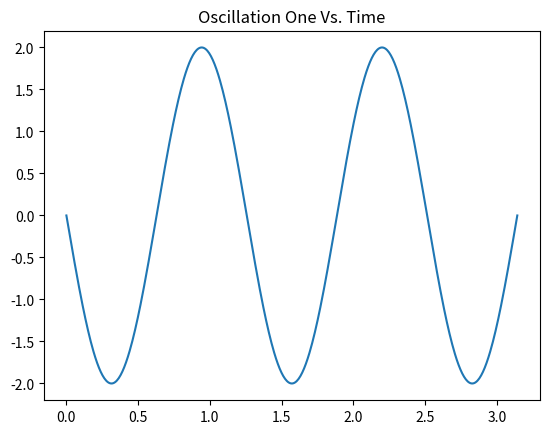

This figure's Python source:
import matplotlib.pyplot as plt               # import matplotlib and numpy libraries
import numpy as np


t = np.linspace(0,np.pi,500)                  # defines t as an array that has 500 values between 0 and pi.
y = 2*np.sin(5*t+np.pi)                       # equation to get y

plt.plot(t,y)                                 # plots all t and y elements
plt.title("Oscillation One Vs. Time")         # defines graph title
plt.show()                                    # shows graph
